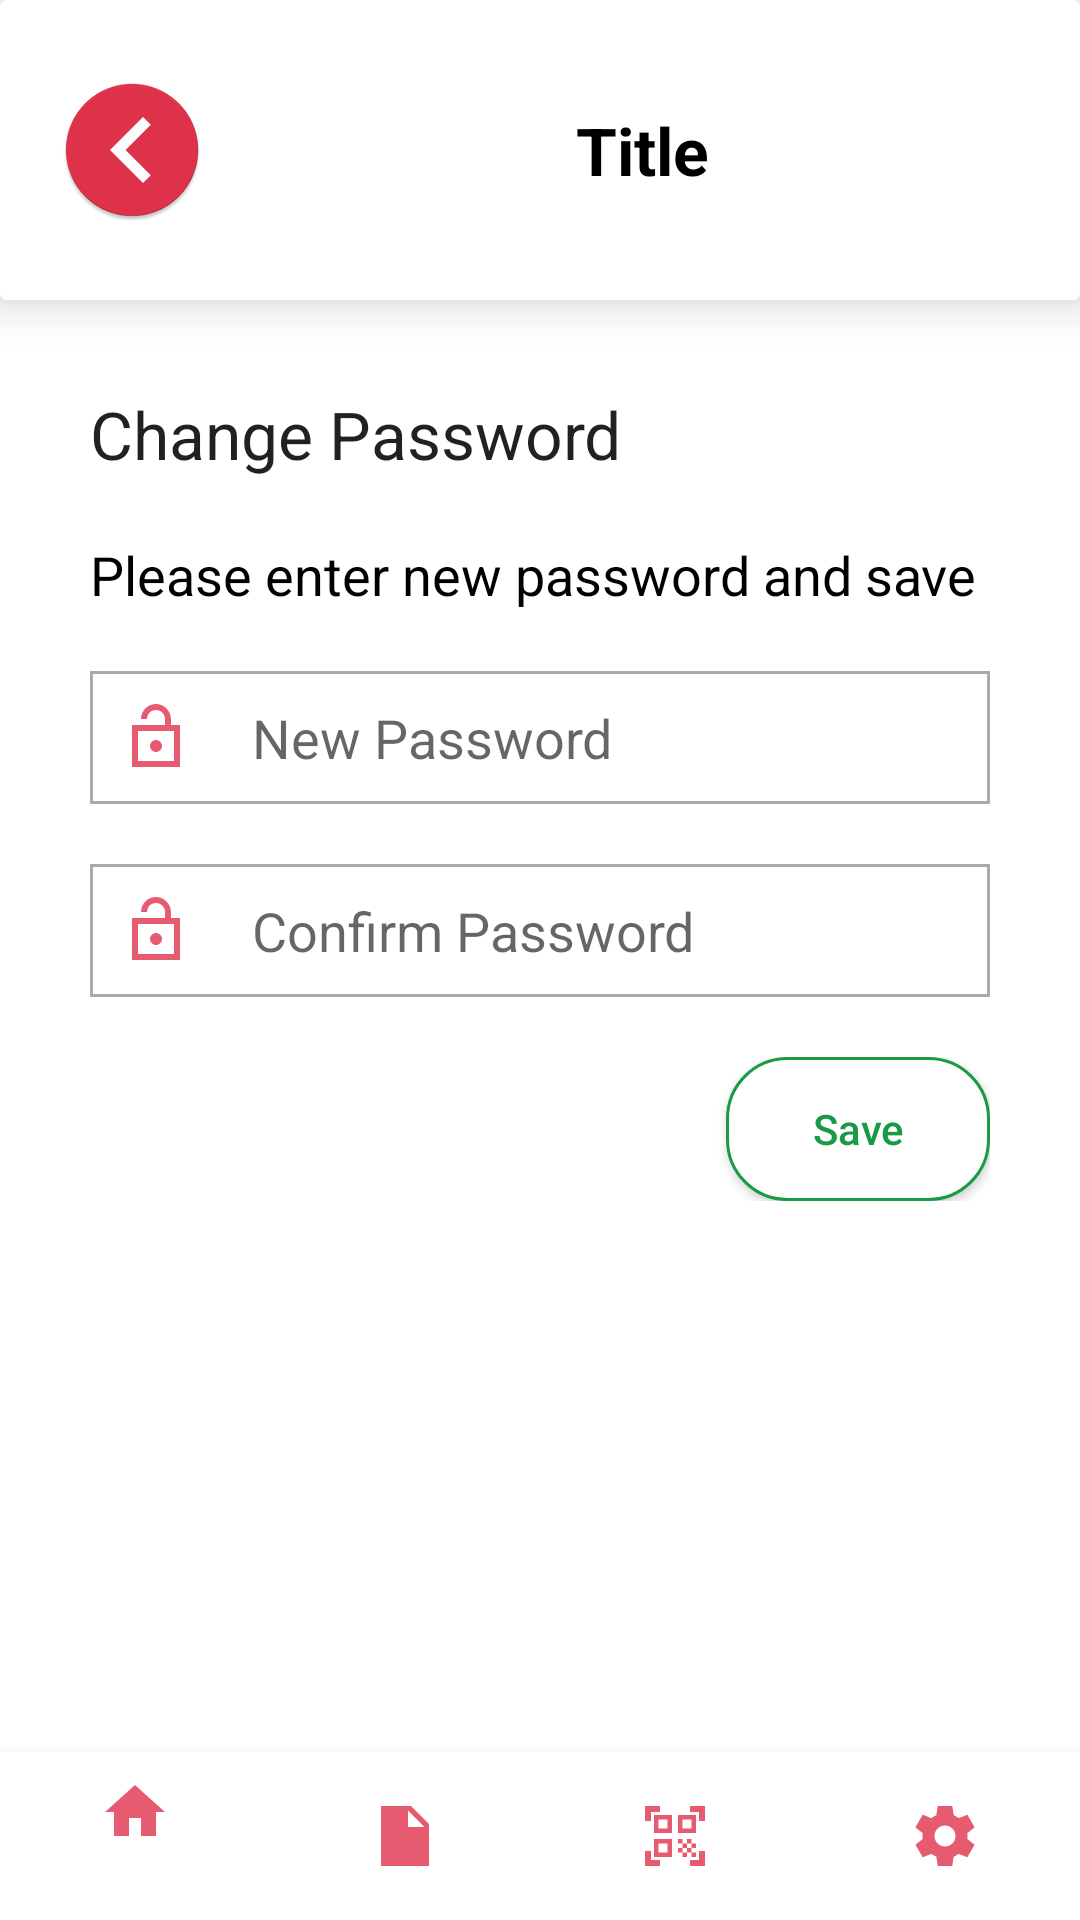

Here is an Android app screen rendered from its layout file. Give the layout XML and the strings, colors and styles it references.
<!-- AndroidManifest.xml: application theme Theme.GatePassScanner -->
<!-- res/layout/activity_admin_settings.xml -->
<?xml version="1.0" encoding="utf-8"?>
<androidx.constraintlayout.widget.ConstraintLayout xmlns:android="http://schemas.android.com/apk/res/android"
    xmlns:app="http://schemas.android.com/apk/res-auto"
    xmlns:tools="http://schemas.android.com/tools"
    android:layout_width="match_parent"
    android:layout_height="match_parent"
    tools:context=".admin.AdminSettings">


    <LinearLayout
        android:orientation="vertical"
        android:layout_width="match_parent"
        android:layout_height="match_parent">

        <include
            android:id="@+id/customToolbarMain"
            layout="@layout/custom_toolbar_main" />

        <LinearLayout
            android:layout_marginTop="30dp"
            android:layout_marginEnd="30dp"
            android:layout_marginStart="30dp"
            android:orientation="vertical"
            android:layout_width="match_parent"
            android:layout_height="match_parent">

            <TextView
                android:textAppearance="@style/TextAppearance.AppCompat.Large"
                android:text="Change Password"
                android:layout_width="match_parent"
                android:layout_height="wrap_content"/>

            <TextView
                android:layout_marginTop="20dp"
                android:textColor="@color/black"
                android:textAppearance="@style/TextAppearance.AppCompat.Medium"
                android:text="Please enter new password and save"
                android:layout_width="match_parent"
                android:layout_height="wrap_content"/>

            <EditText
                android:id="@+id/etPassword"
                android:layout_marginTop="20dp"
                android:drawablePadding="20dp"
                android:hint="New Password"
                android:inputType="textPassword"
                android:drawableStart="@drawable/ic_action_password"
                android:background="@drawable/edittext_bac"
                android:layout_width="match_parent"
                android:layout_height="wrap_content"/>


            <EditText
                android:id="@+id/etConfirmPassword"
                android:layout_marginTop="20dp"
                android:drawablePadding="20dp"
                android:hint="Confirm Password"
                android:inputType="textPassword"
                android:drawableStart="@drawable/ic_action_password"
                android:background="@drawable/edittext_bac"
                android:layout_width="match_parent"
                android:layout_height="wrap_content"/>

            <LinearLayout
                android:layout_marginTop="20dp"
                android:gravity="end"
                android:layout_gravity="end"
                android:layout_width="match_parent"
                android:layout_height="wrap_content">

                <Button
                    android:textAllCaps="false"
                    android:id="@+id/btn_login"
                    android:layout_width="wrap_content"
                    android:layout_height="wrap_content"
                    android:elevation="10dp"
                    android:background="@drawable/button_bac"
                    android:text="Save"
                    android:textColor="@color/colorSave" />

            </LinearLayout>


        </LinearLayout>


    </LinearLayout>

    <include
        android:id="@+id/bottom_navigation"
        layout="@layout/custom_admin_bottom_navigation" />

</androidx.constraintlayout.widget.ConstraintLayout>
<!-- res/layout/custom_toolbar_main.xml (included above) -->
<?xml version="1.0" encoding="utf-8"?>
<androidx.cardview.widget.CardView
    android:layout_height="100dp"
    android:layout_width="match_parent"
    xmlns:app="http://schemas.android.com/apk/res-auto"
    app:cardElevation="10dp"
    android:background="@color/white"
    xmlns:android="http://schemas.android.com/apk/res/android">

    <LinearLayout
        android:layout_width="match_parent"
        android:layout_height="match_parent"
        android:orientation="horizontal">

        <LinearLayout
            android:layout_marginStart="20dp"
            android:layout_weight="1"
            android:layout_width="match_parent"
            android:layout_height="match_parent"
            android:gravity="center"
            android:orientation="horizontal">

            <ImageButton
                android:id="@+id/backButton"
                android:background="@mipmap/ic_action_previous"
                android:layout_width="wrap_content"
                android:layout_height="wrap_content"/>

            <TextView
                android:gravity="center"
                android:id="@+id/tvToolBarTitle"
                android:layout_width="match_parent"
                android:layout_height="wrap_content"
                android:text="Title"
                android:textAppearance="@style/TextAppearance.AppCompat.Large"
                android:textColor="@color/black"
                android:textStyle="bold" />

        </LinearLayout>

    </LinearLayout>


</androidx.cardview.widget.CardView>
<!-- res/layout/custom_admin_bottom_navigation.xml (included above) -->
<?xml version="1.0" encoding="utf-8"?>
<RelativeLayout xmlns:android="http://schemas.android.com/apk/res/android"
    android:layout_width="match_parent"
    android:layout_height="wrap_content"
    android:gravity="bottom"
    xmlns:app="http://schemas.android.com/apk/res-auto">

    <com.google.android.material.bottomnavigation.BottomNavigationView
        android:id="@+id/bottom_navigationView"
        android:layout_width="match_parent"
        android:layout_height="wrap_content"
        android:layout_alignParentBottom="true"
        android:layout_gravity="bottom"
        android:background="@color/white"
        app:itemIconTint="@color/color_primary"
        app:itemTextColor="@color/colorGray"
        app:menu="@menu/bottom_navigation_admin_menu_main" />

</RelativeLayout>
<!-- resources referenced by this layout -->
<resources>
  <color name="black">#FF000000</color>
  <color name="colorGray">#777676</color>
  <color name="colorSave">#199A45</color>
  <color name="color_primary">#E0324B</color>
  <color name="white">#FFFFFFFF</color>
  <!-- drawable button_bac (drawable) -->
  <?xml version="1.0" encoding="UTF-8"?>
  <shape xmlns:android="http://schemas.android.com/apk/res/android"
      android:shape="rectangle">
  
      <solid android:color="@color/white"/>
  
      <corners android:radius="20dp" />
  
      <stroke
          android:width="1dp"
          android:color="@color/colorSave" />
  
      <padding
          android:right="20dp"
          android:left="20dp"
          />
  
  
  </shape>
  <!-- drawable edittext_bac (drawable) -->
  <?xml version="1.0" encoding="UTF-8"?>
  <shape xmlns:android="http://schemas.android.com/apk/res/android"
      android:shape="rectangle">
      <solid android:color="@color/white"/>
  
      <stroke
          android:color="@android:color/darker_gray"
          android:width="1dp"/>
  
      <padding
          android:left="10dp"
          android:right="10dp"
          android:top="10dp"
          android:bottom="10dp"
          />
  
  </shape>
  <!-- drawable ic_action_password (drawable-anydpi) -->
  <vector xmlns:android="http://schemas.android.com/apk/res/android"
      android:width="24dp"
      android:height="24dp"
      android:viewportWidth="24"
      android:viewportHeight="24"
      android:tint="#E0324B"
      android:alpha="0.8">
    <path
        android:fillColor="@android:color/white"
        android:pathData="M20,8h-3L17,6.21c0,-2.61 -1.91,-4.94 -4.51,-5.19C9.51,0.74 7,3.08 7,6h2c0,-1.13 0.6,-2.24 1.64,-2.7C12.85,2.31 15,3.9 15,6v2L4,8v14h16L20,8zM18,20L6,20L6,10h12v10zM12,17c1.1,0 2,-0.9 2,-2s-0.9,-2 -2,-2 -2,0.9 -2,2 0.9,2 2,2z"/>
  </vector>
  <!-- mipmap ic_action_previous: png bitmap (mipmap-hdpi, 2840 bytes) -->
  <style name="Theme.GatePassScanner" parent="Theme.MaterialComponents.DayNight.DarkActionBar">
          
          <item name="colorPrimary">@color/color_primary</item>
          <item name="colorPrimaryVariant">@color/color_primary_dark</item>
          <item name="colorOnPrimary">@color/white</item>
          
          <item name="colorSecondary">@color/teal_200</item>
          <item name="colorSecondaryVariant">@color/teal_700</item>
          <item name="colorOnSecondary">@color/black</item>
          
          <item name="android:statusBarColor" tools:targetApi="l">?attr/colorPrimaryVariant</item>
          
      </style>
  <color name="color_primary_dark">#871F2E</color>
  <color name="teal_200">#E0324B</color>
  <color name="teal_700">#871F2E</color>
</resources>
